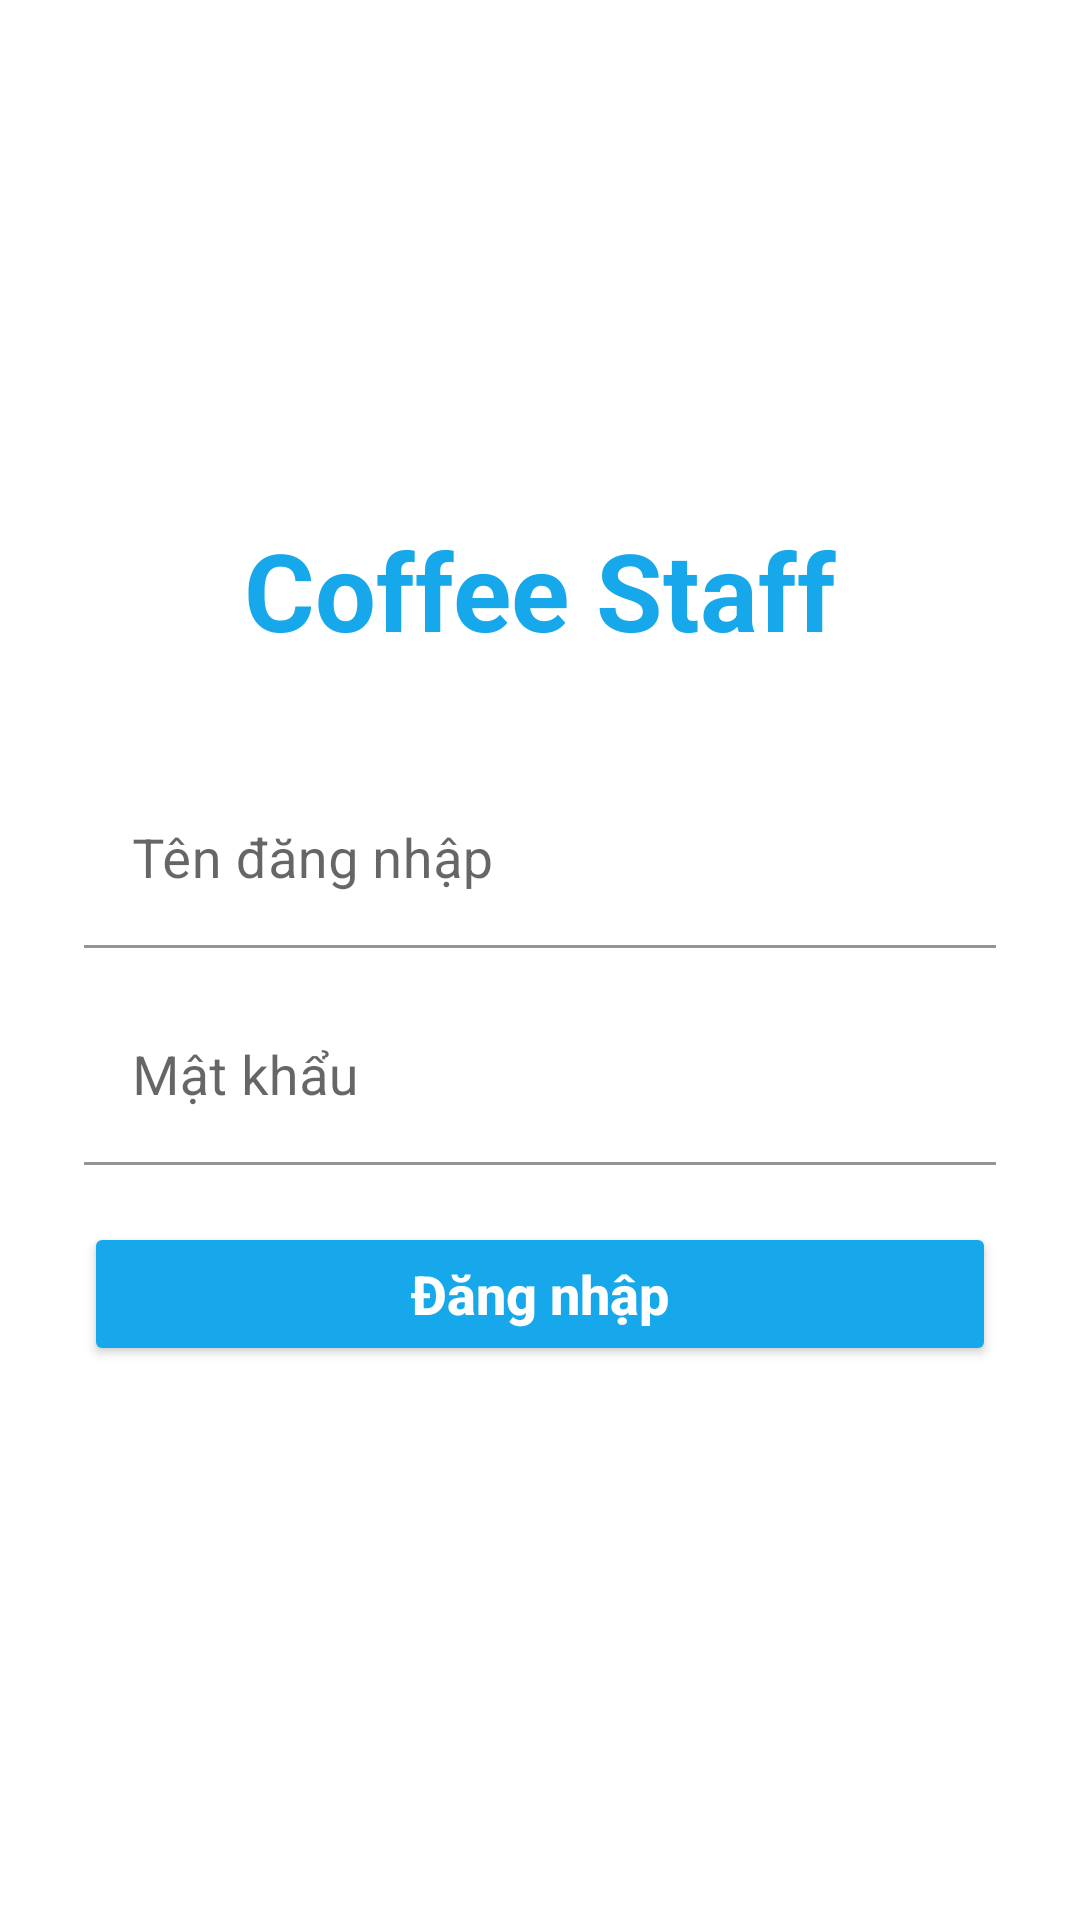

Reconstruct the res/layout file that produces this screen, plus the resources it refers to.
<!-- AndroidManifest.xml: application theme Theme.MaterialComponents.Light.NoActionBar -->
<!-- res/layout/activity_login.xml -->
<?xml version="1.0" encoding="utf-8"?>
<LinearLayout xmlns:android="http://schemas.android.com/apk/res/android"
    xmlns:app="http://schemas.android.com/apk/res-auto"
    xmlns:tools="http://schemas.android.com/tools"
    android:layout_width="match_parent"
    android:layout_height="match_parent"
    android:orientation="vertical"
    android:gravity="center_vertical"
    tools:context=".Presentation.LoginActivity">

    <LinearLayout
        android:layout_width="match_parent"
        android:layout_height="wrap_content"
        android:orientation="vertical"
        android:gravity="center_horizontal"
        android:layout_marginHorizontal="28dp">

        <TextView
            android:layout_width="wrap_content"
            android:layout_height="wrap_content"
            android:textSize="36dp"
            android:textColor="@color/primary"
            android:textStyle="bold"
            android:text="Coffee Staff"
            android:layout_marginBottom="30dp"/>

        <com.google.android.material.textfield.TextInputLayout
            android:layout_width="match_parent"
            android:layout_height="wrap_content"
            app:hintTextColor="@color/primary"
            app:placeholderTextColor="@color/primary"
            app:boxStrokeColor="@color/primary"
            android:layout_marginVertical="7dp">
            <EditText
                android:id="@+id/edtUsername"
                android:layout_width="match_parent"
                android:layout_height="wrap_content"
                android:hint="Tên đăng nhập"
                android:textSize="18dp"
                android:textColor="@color/textDark"
                android:background="#fff"
                android:textCursorDrawable="@drawable/cursor_color" />
        </com.google.android.material.textfield.TextInputLayout>

        <com.google.android.material.textfield.TextInputLayout
            android:layout_width="match_parent"
            android:layout_height="wrap_content"
            app:hintTextColor="@color/primary"
            app:placeholderTextColor="@color/primary"
            app:boxStrokeColor="@color/primary"
            android:layout_marginVertical="7dp">
            <EditText
                android:id="@+id/edtPassword"
                android:layout_width="match_parent"
                android:layout_height="wrap_content"
                android:hint="Mật khẩu"
                android:textSize="18dp"
                android:inputType="textPassword"
                android:textColor="@color/textDark"
                android:background="#fff"
                android:textCursorDrawable="@drawable/cursor_color" />
        </com.google.android.material.textfield.TextInputLayout>

        <Button
            android:id="@+id/btnLogin"
            android:layout_width="match_parent"
            android:layout_height="wrap_content"
            android:text="Đăng nhập"
            android:textSize="18dp"
            android:paddingVertical="10dp"
            android:layout_marginVertical="12dp"
            android:textAllCaps="false"
            android:textStyle="bold"
            android:letterSpacing="0"
            android:backgroundTint="@color/primary"
            android:textColor="#fff" />

    </LinearLayout>

</LinearLayout>
<!-- resources referenced by this layout -->
<resources>
  <color name="primary">#16A8EA</color>
  <color name="textDark">#062A3B</color>
  <!-- drawable cursor_color (drawable) -->
  <?xml version="1.0" encoding="utf-8"?>
  <shape xmlns:android="http://schemas.android.com/apk/res/android">
      <size android:width="2dp"/>
      <solid android:color="#16a8ea"/>
  </shape>
</resources>
